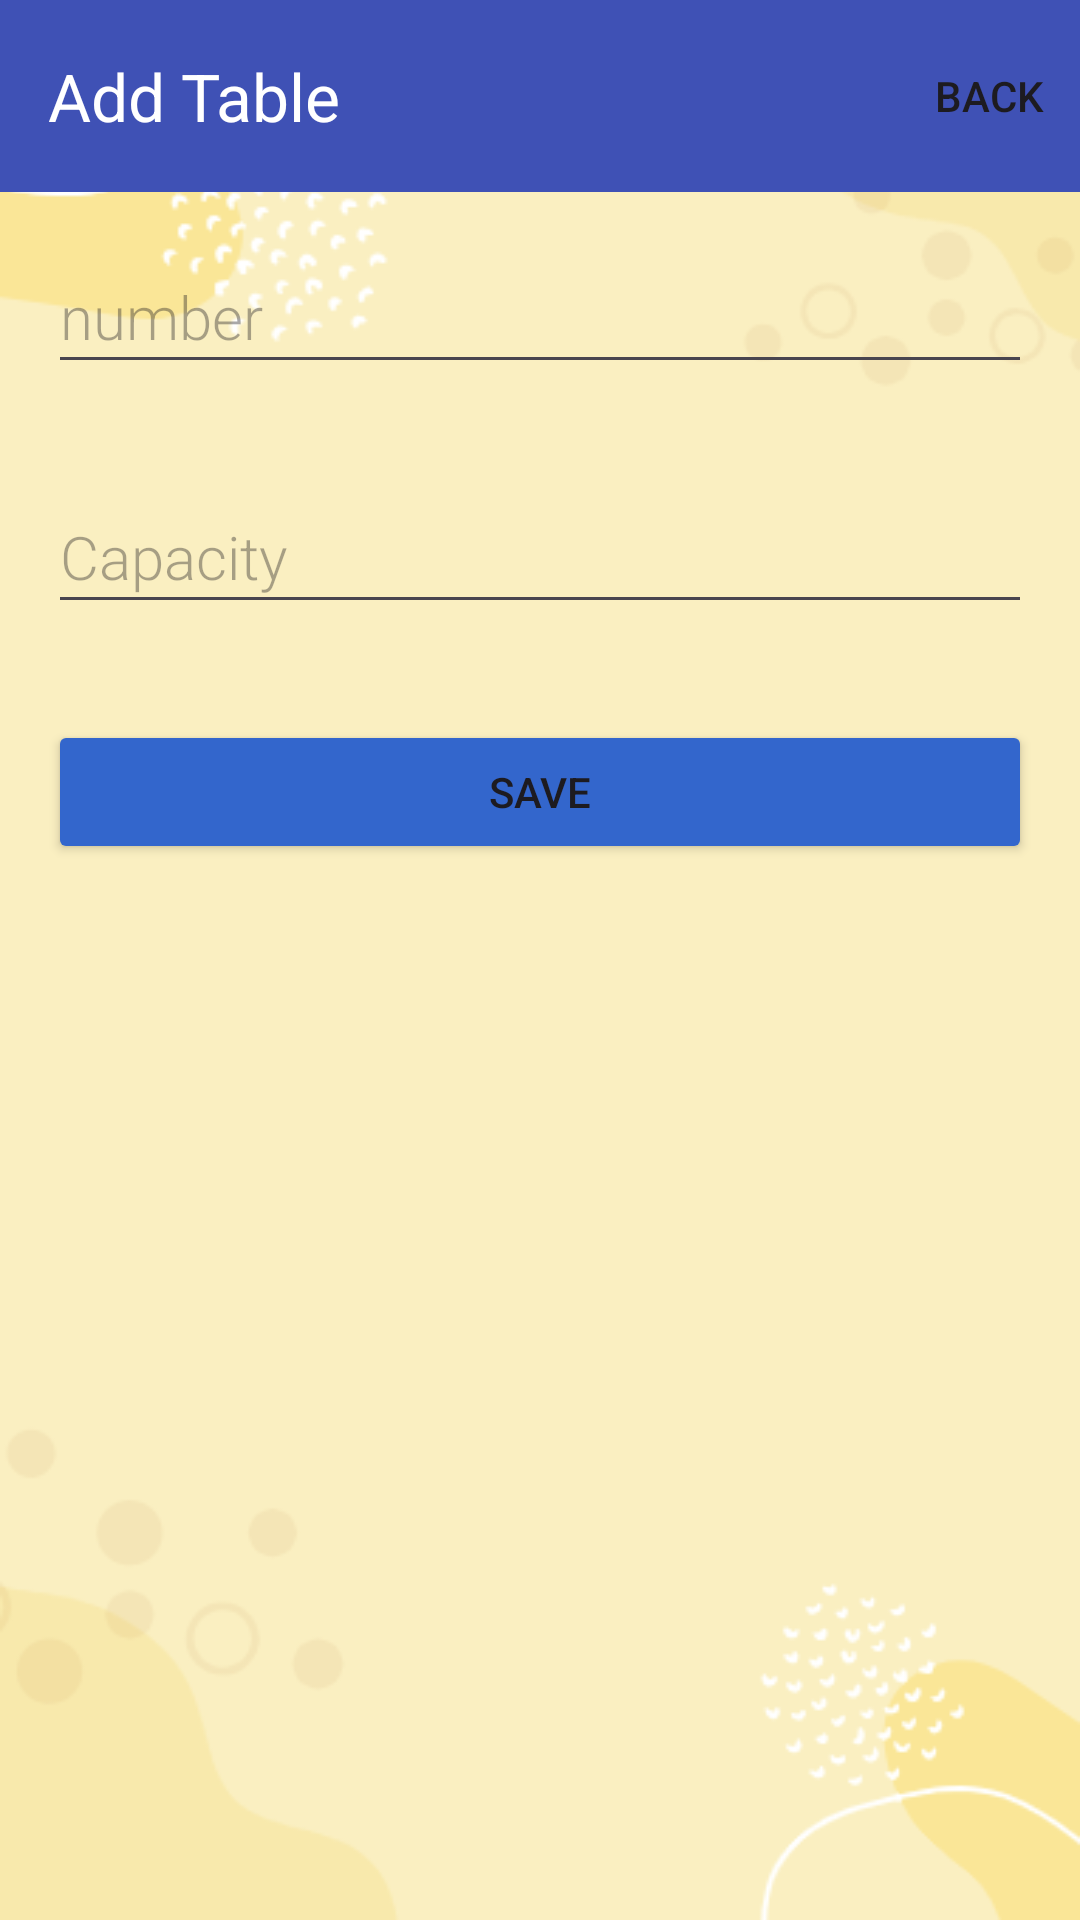

Android layout source for this screen:
<!-- AndroidManifest.xml: application theme Theme.POS1 -->
<!-- res/layout/fragment_add_table.xml -->
<?xml version="1.0" encoding="utf-8"?>
<LinearLayout xmlns:android="http://schemas.android.com/apk/res/android"
    xmlns:app="http://schemas.android.com/apk/res-auto"
    android:orientation="vertical"
    android:layout_width="match_parent"
    android:layout_height="match_parent"
    android:background="@drawable/screen1"
    >
    <androidx.appcompat.widget.Toolbar
        android:id="@+id/toolbar"
        android:layout_width="match_parent"
        android:layout_height="wrap_content"
        app:title="Add Table"
        app:titleTextColor="@color/white"
        android:background="#3F51B5"
        app:menu="@menu/backmenu"
        app:layout_constraintTop_toTopOf="parent"
        app:layout_constraintStart_toStartOf="parent"/>

    <EditText
        android:id="@+id/edit_number"
        android:layout_width="match_parent"
        android:layout_height="wrap_content"
        android:minHeight="@dimen/min_height"
        android:fontFamily="sans-serif-light"
        android:hint="number"
        android:maxLength="3"
        android:inputType="number"
        android:layout_margin="@dimen/big_padding"
        android:textSize="20dp" />
    <EditText
        android:id="@+id/edit_capacity"
        android:layout_width="match_parent"
        android:layout_height="wrap_content"
        android:minHeight="@dimen/min_height"
        android:hint="Capacity"
        android:fontFamily="sans-serif-light"
        android:layout_margin="@dimen/big_padding"
        android:inputType="number"
        android:maxLength="2"
        android:textSize="20sp" />

    <Button
        android:backgroundTint="@color/header_bg"
        android:id="@+id/button_save"
        android:layout_width="match_parent"
        android:layout_height="wrap_content"
        android:text="@string/button_save"
        android:layout_margin="@dimen/big_padding">
</Button>
</LinearLayout>
<!-- resources referenced by this layout -->
<resources>
  <color name="header_bg">#FF3366CC</color>
  <color name="white">#FFFFFFFF</color>
  <dimen name="big_padding">16dp</dimen>
  <dimen name="min_height">48dp</dimen>
  <!-- drawable screen1: png bitmap (drawable, 21169 bytes) -->
  <string name="button_save">Save</string>
  <style name="Theme.POS1" parent="Base.Theme.POS1" />
  <style name="Base.Theme.POS1" parent="Theme.Material3.DayNight.NoActionBar">
          
          
          <item name="android:statusBarColor">#3F51B5</item>
      </style>
</resources>
